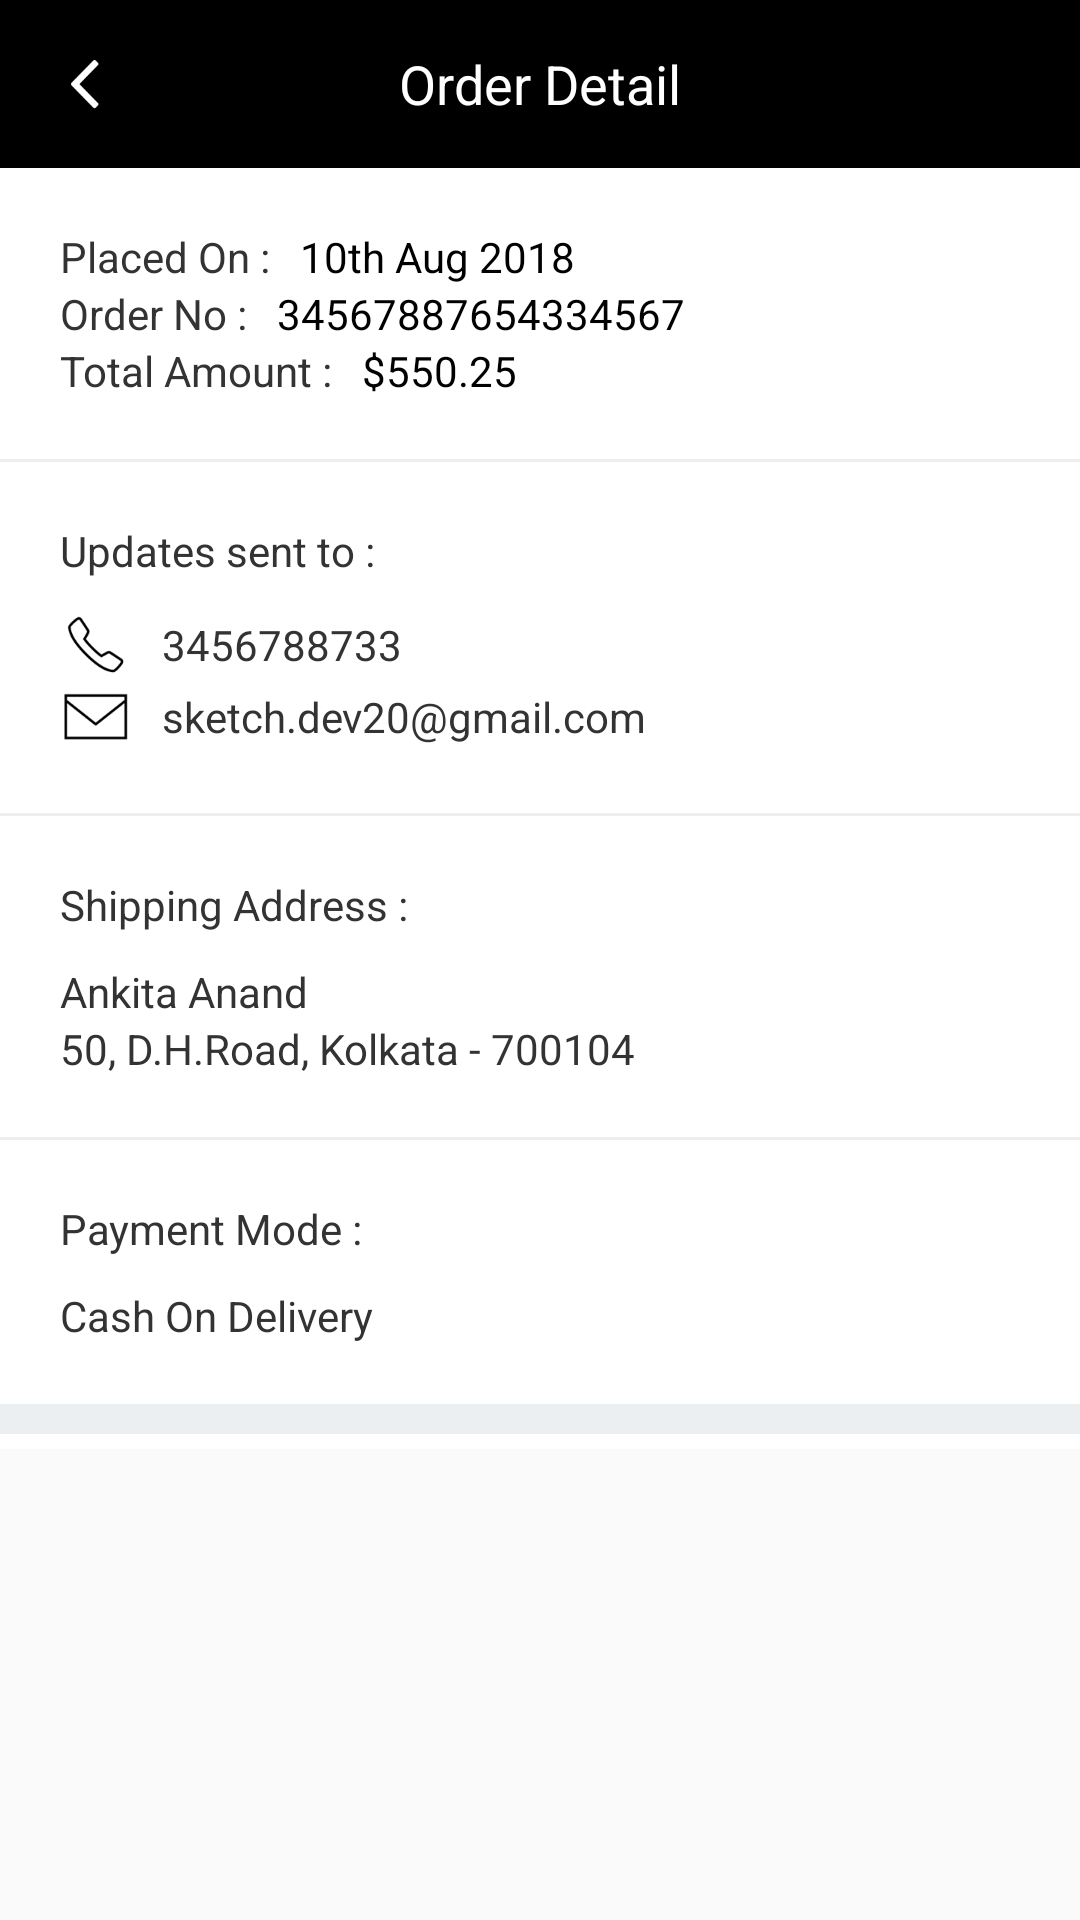

The Android layout XML behind this screen, and the referenced resources:
<!-- AndroidManifest.xml: application theme MyTheme -->
<!-- res/layout/order_detail_screen.xml -->
<?xml version="1.0" encoding="utf-8"?>
<LinearLayout
    xmlns:android="http://schemas.android.com/apk/res/android"
    android:orientation="vertical"
    android:layout_width="match_parent"
    android:layout_height="match_parent">

    <RelativeLayout
        android:id="@+id/toolbar"
        android:layout_width="match_parent"
        android:layout_height="?actionBarSize"
        android:background="@color/colorPrimaryDark"
        android:paddingTop="7dp"
        android:paddingBottom="7dp">


        <ImageView
            android:id="@+id/toolbar_back"
            android:layout_width="36dp"
            android:layout_height="36dp"
            android:src="@mipmap/back96"
            android:padding="7dp"
            android:contentDescription="@string/app_name"
            android:layout_marginLeft="10dp"
            android:layout_centerVertical="true"
            android:layout_gravity="start"
            android:tint="@color/white"
            android:layout_alignParentStart="true"
            android:layout_marginStart="10dp" />



        <TextView
            android:id="@+id/toolbar_title"
            android:layout_width="wrap_content"
            android:layout_height="wrap_content"
            android:layout_gravity="center"
            android:textColor="@color/white"
            android:layout_centerHorizontal="true"
            android:layout_centerInParent="true"
            android:textSize="18sp"
            android:text="Order Detail"
            />




    </RelativeLayout>

    <ScrollView
        android:layout_width="match_parent"
        android:layout_height="match_parent"
        >

        <LinearLayout
            android:layout_width="match_parent"
            android:layout_height="wrap_content"
            android:background="@color/white"
            android:descendantFocusability="blocksDescendants"
            android:orientation="vertical">

            <LinearLayout
                android:layout_width="match_parent"
                android:layout_height="wrap_content"
                android:padding="20dp"
                android:orientation="vertical">

                <RelativeLayout
                    android:layout_width="match_parent"
                    android:layout_height="wrap_content">

                    <TextView
                        android:id="@+id/tv_date"
                        android:layout_width="wrap_content"
                        android:layout_height="wrap_content"
                        android:textSize="14sp"
                        android:textColor="@color/dark_grey"
                        android:text="Placed On :"/>
                    <TextView
                        android:id="@+id/tv_date_val"
                        android:layout_toEndOf="@+id/tv_date"
                        android:layout_width="wrap_content"
                        android:layout_height="wrap_content"
                        android:textSize="14sp"
                        android:layout_marginStart="10dp"
                        android:textColor="@color/black"
                        android:text="10th Aug 2018"/>



                </RelativeLayout>

                <RelativeLayout
                    android:layout_width="match_parent"
                    android:layout_height="wrap_content">

                    <TextView
                        android:id="@+id/tv_order_no"
                        android:layout_width="wrap_content"
                        android:layout_height="wrap_content"
                        android:textSize="14sp"
                        android:textColor="@color/dark_grey"
                        android:text="Order No :"/>
                    <TextView
                        android:id="@+id/tv_order_no_val"
                        android:layout_toEndOf="@+id/tv_order_no"
                        android:layout_width="wrap_content"
                        android:layout_height="wrap_content"
                        android:textSize="14sp"
                        android:layout_marginStart="10dp"
                        android:textColor="@color/black"
                        android:text="34567887654334567"/>



                </RelativeLayout>
                <RelativeLayout
                    android:layout_width="match_parent"
                    android:layout_height="wrap_content">

                    <TextView
                        android:id="@+id/tv_total_amount"
                        android:layout_width="wrap_content"
                        android:layout_height="wrap_content"
                        android:textSize="14sp"
                        android:textColor="@color/dark_grey"
                        android:text="Total Amount :"/>
                    <TextView
                        android:id="@+id/tv_total_amount_val"
                        android:layout_toEndOf="@+id/tv_total_amount"
                        android:layout_width="wrap_content"
                        android:layout_height="wrap_content"
                        android:textSize="14sp"
                        android:layout_marginStart="10dp"
                        android:textColor="@color/black"
                        android:text="$550.25"/>



                </RelativeLayout>


            </LinearLayout>

            <View
                android:layout_width="match_parent"
                android:layout_height="1dp"
                android:background="@color/grey"/>

            <LinearLayout
                android:layout_width="match_parent"
                android:layout_height="wrap_content"
                android:padding="20dp"
                android:orientation="vertical">



                <TextView

                    android:layout_width="wrap_content"
                    android:layout_height="wrap_content"
                    android:textSize="14sp"
                    android:textColor="@color/dark_grey"
                    android:text="Updates sent to :"/>



                <RelativeLayout
                    android:layout_width="match_parent"
                    android:layout_height="wrap_content"
                    android:layout_marginTop="10dp">

                    <ImageView
                        android:id="@+id/img_phn"
                        android:layout_width="wrap_content"
                        android:layout_height="wrap_content"
                        android:src="@mipmap/phone"

                        android:contentDescription="@string/app_name"/>
                    <TextView
                        android:id="@+id/tv_phn_val"
                        android:layout_toEndOf="@+id/img_phn"
                        android:layout_width="wrap_content"
                        android:layout_height="wrap_content"
                        android:textSize="14sp"
                        android:layout_centerVertical="true"
                        android:layout_marginStart="10dp"
                        android:textColor="@color/dark_grey"
                        android:text="3456788733"/>



                </RelativeLayout>
                <RelativeLayout
                    android:layout_width="match_parent"
                    android:layout_height="wrap_content">

                    <ImageView
                        android:id="@+id/img_mail"
                        android:layout_width="wrap_content"
                        android:layout_height="wrap_content"
                        android:src="@mipmap/mail_96"

                        android:contentDescription="@string/app_name"/>
                    <TextView
                        android:id="@+id/tv_mail_val"
                        android:layout_toEndOf="@+id/img_mail"
                        android:layout_width="wrap_content"
                        android:layout_height="wrap_content"
                        android:textSize="14sp"
                        android:layout_centerVertical="true"
                        android:layout_marginStart="10dp"
                        android:textColor="@color/dark_grey"
                        android:text="sketch.dev20@gmail.com"/>



                </RelativeLayout>

            </LinearLayout>

            <View
                android:layout_width="match_parent"
                android:layout_height="1dp"
                android:background="@color/grey"/>

            <LinearLayout
                android:layout_width="match_parent"
                android:layout_height="wrap_content"
                android:padding="20dp"
                android:orientation="vertical">



                <TextView

                    android:layout_width="wrap_content"
                    android:layout_height="wrap_content"
                    android:textSize="14sp"
                    android:textColor="@color/dark_grey"
                    android:text="Shipping Address :"/>


                    <TextView
                        android:id="@+id/tv_name_val"
                        android:layout_width="wrap_content"
                        android:layout_height="wrap_content"
                        android:textSize="14sp"
                        android:layout_marginTop="10dp"
                        android:layout_centerVertical="true"
                        android:textColor="@color/dark_grey"
                        android:text="Ankita Anand"/>


                    <TextView
                        android:id="@+id/tv_address_val"
                        android:layout_width="wrap_content"
                        android:layout_height="wrap_content"
                        android:textSize="14sp"
                        android:layout_centerVertical="true"
                        android:textColor="@color/dark_grey"
                        android:text="50, D.H.Road, Kolkata - 700104"/>





            </LinearLayout>

            <View
                android:layout_width="match_parent"
                android:layout_height="1dp"
                android:background="@color/grey"/>

            <LinearLayout
                android:layout_width="match_parent"
                android:layout_height="wrap_content"
                android:padding="20dp"
                android:orientation="vertical">



                <TextView

                    android:layout_width="wrap_content"
                    android:layout_height="wrap_content"
                    android:textSize="14sp"
                    android:textColor="@color/dark_grey"
                    android:text="Payment Mode :"/>


                <TextView
                    android:id="@+id/tv_mode_val"
                    android:layout_width="wrap_content"
                    android:layout_height="wrap_content"
                    android:textSize="14sp"
                    android:layout_marginTop="10dp"
                    android:layout_centerVertical="true"
                    android:textColor="@color/dark_grey"
                    android:text="Cash On Delivery"/>



            </LinearLayout>

            <View
                android:layout_width="match_parent"
                android:layout_height="10dp"
                android:background="@color/grey"/>

            <RelativeLayout

                android:layout_width="match_parent"
                android:layout_height="wrap_content"
                android:background="@color/white"
                >

                <android.support.v7.widget.RecyclerView
                    android:id="@+id/rv_order_detail_list"
                    android:layout_width="match_parent"
                    android:layout_height="match_parent"
                    android:layout_marginTop="5dp"
                    />

            </RelativeLayout>


        </LinearLayout>

    </ScrollView>
</LinearLayout>
<!-- resources referenced by this layout -->
<resources>
  <color name="black">#000000</color>
  <color name="colorPrimaryDark">#000000</color>
  <color name="dark_grey">#333333</color>
  <color name="grey">#EBEFF1</color>
  <color name="white">#ffffff</color>
  <!-- mipmap back96: png bitmap (mipmap-xxxhdpi, 2069 bytes) -->
  <!-- mipmap mail_96: png bitmap (mipmap-xxxhdpi, 2139 bytes) -->
  <!-- mipmap phone: png bitmap (mipmap-xxxhdpi, 2787 bytes) -->
  <string name="app_name">FashZip</string>
  <style name="MyTheme" parent="Theme.AppCompat.Light.NoActionBar">
  
      <item name="android:windowActionBar">false</item>
      <item name="windowNoTitle">true</item>
      
  
      <item name="colorPrimary">@color/colorPrimary</item>
      <item name="colorPrimaryDark">@color/colorPrimaryDark</item>
      <item name="colorAccent">@color/black</item>
      </style>
  <color name="colorPrimary">#ffd437</color>
</resources>
